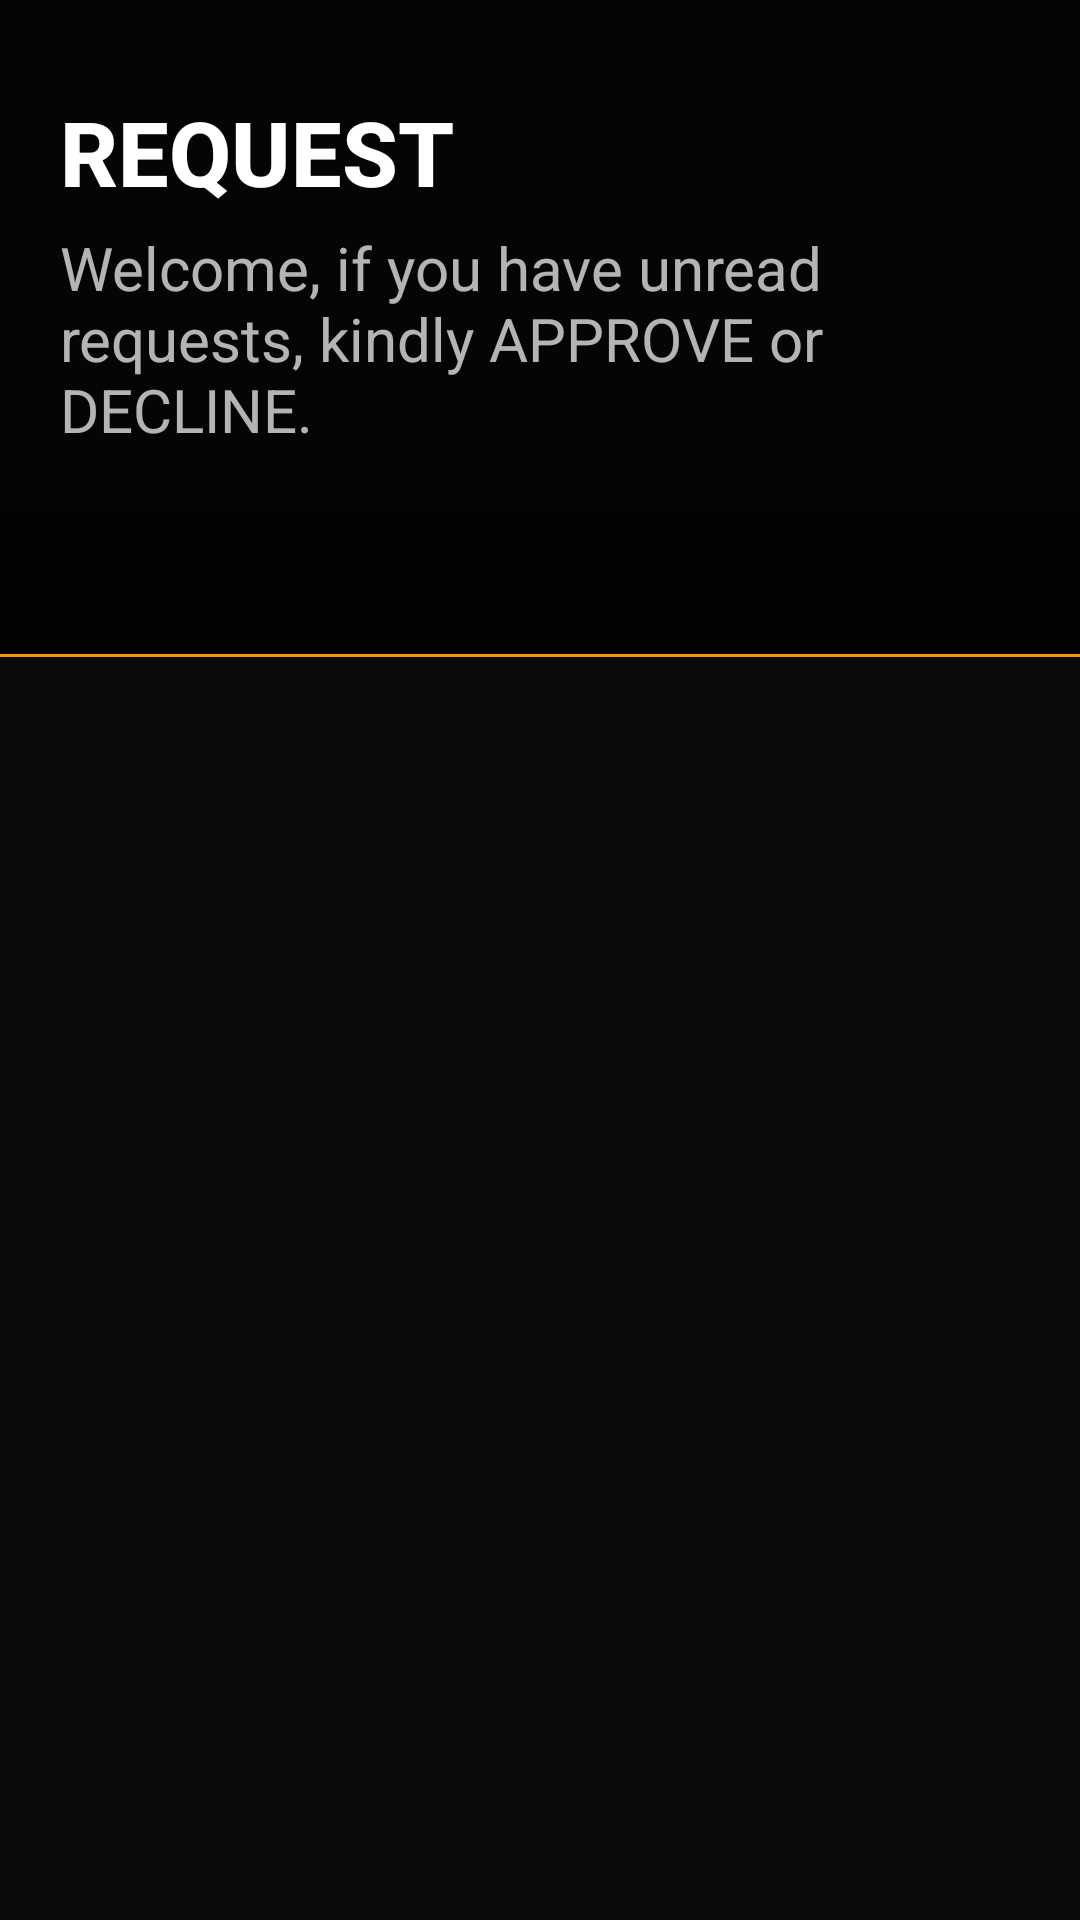

Write the Android layout XML for this screen, with the resource values it uses.
<!-- AndroidManifest.xml: application theme AppTheme -->
<!-- res/layout/activity_approve_request.xml -->
<?xml version="1.0" encoding="utf-8"?>
<androidx.coordinatorlayout.widget.CoordinatorLayout xmlns:android="http://schemas.android.com/apk/res/android"
    xmlns:app="http://schemas.android.com/apk/res-auto"
    xmlns:tools="http://schemas.android.com/tools"
    android:layout_width="match_parent"
    android:layout_height="match_parent"
    tools:context=".ApproveRequest"
    android:background="@color/transparentBlack">


    <com.google.android.material.appbar.AppBarLayout
        android:layout_width="match_parent"
        android:layout_height="wrap_content"
        android:background="@color/transparentBlack">

        <RelativeLayout
            android:layout_width="match_parent"
            android:layout_height="wrap_content">

            <ImageView
                android:id="@+id/backImageView"
                android:layout_width="wrap_content"
                android:layout_height="wrap_content"
                android:padding="10dp"
                android:src="@drawable/ic_back" />

        </RelativeLayout>

        <RelativeLayout
            android:layout_width="match_parent"
            android:layout_height="wrap_content"
            android:layout_marginTop="-10dp"
            android:padding="20dp">

            <TextView
                android:layout_width="match_parent"
                android:layout_height="wrap_content"
                android:text="REQUEST"
                android:textSize="30dp"
                android:textStyle="bold"
                style="@style/TextAppearance.AppCompat.Body2"
                android:id="@+id/notify"/>

            <TextView
                android:id="@+id/notfyText"
                android:layout_width="match_parent"
                android:layout_height="wrap_content"
                android:layout_marginTop="5dp"
                android:text="@string/request"
                android:layout_below="@+id/notify"
                android:textSize="20dp"/>
        </RelativeLayout>

        <com.google.android.material.tabs.TabLayout
            android:id="@+id/tab_layout"
            android:layout_width="match_parent"
            android:layout_height="wrap_content"
            app:tabIndicatorColor="#FF9800"
            app:tabSelectedTextColor="#FF9800"
            android:background="@color/transparentBlack"/>

        <View
            android:layout_width="match_parent"
            android:layout_height="1dp"
            android:background="#FF9800" />
    </com.google.android.material.appbar.AppBarLayout>

    <androidx.viewpager.widget.ViewPager
        android:id="@+id/view_pager"
        android:layout_width="match_parent"
        android:layout_height="match_parent"
        android:backgroundTint="#00000000"
        app:layout_behavior="com.google.android.material.appbar.AppBarLayout$ScrollingViewBehavior" />
</androidx.coordinatorlayout.widget.CoordinatorLayout>
<!-- resources referenced by this layout -->
<resources>
  <color name="transparentBlack">#77000000</color>
  <string name="request">Welcome, if you have unread requests, kindly APPROVE or DECLINE.</string>
  <style name="AppTheme" parent="Theme.MaterialComponents.NoActionBar">
          
          <item name="colorPrimaryDark">#000000</item>
          <item name="colorAccent">#000000</item>
          <item name="android:navigationBarColor">#000000</item>
          <item name="android:windowSoftInputMode">stateUnspecified|adjustPan</item>
          <item name="android:background">@android:color/transparent</item>
          <item name="android:windowAnimationStyle">@style/CustomActivityAnimation</item>
      </style>
  <style name="CustomActivityAnimation" parent="@android:style/Animation.Activity">
          <item name="android:activityOpenEnterAnimation">@anim/slide_in_right</item>
          <item name="android:activityOpenExitAnimation">@anim/slide_out_left</item>
          <item name="android:activityCloseEnterAnimation">@anim/slide_in_left</item>
          <item name="android:activityCloseExitAnimation">@anim/slide_out_right</item>
      </style>
</resources>
